Labelled photos from "processed", an image-classification folder in yaserBK/emv_mini_project. The possible labels are: anomalous, good.

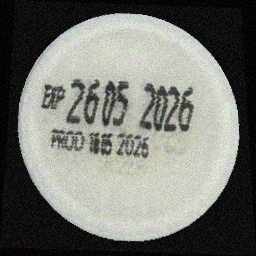
Label: good

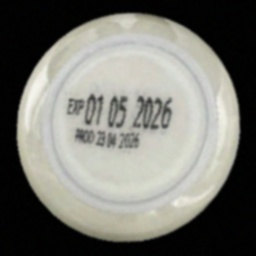
Label: good

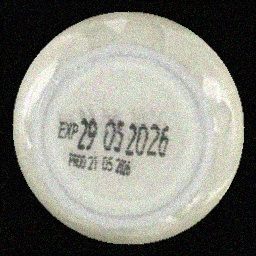
Label: good

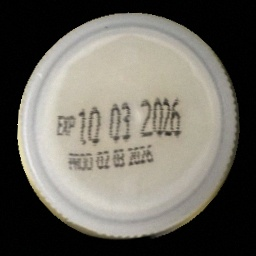
Label: good

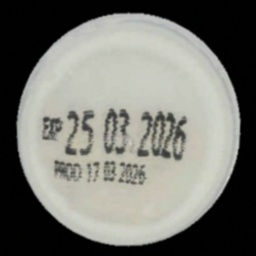
Label: good

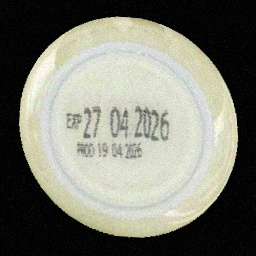
Label: good
